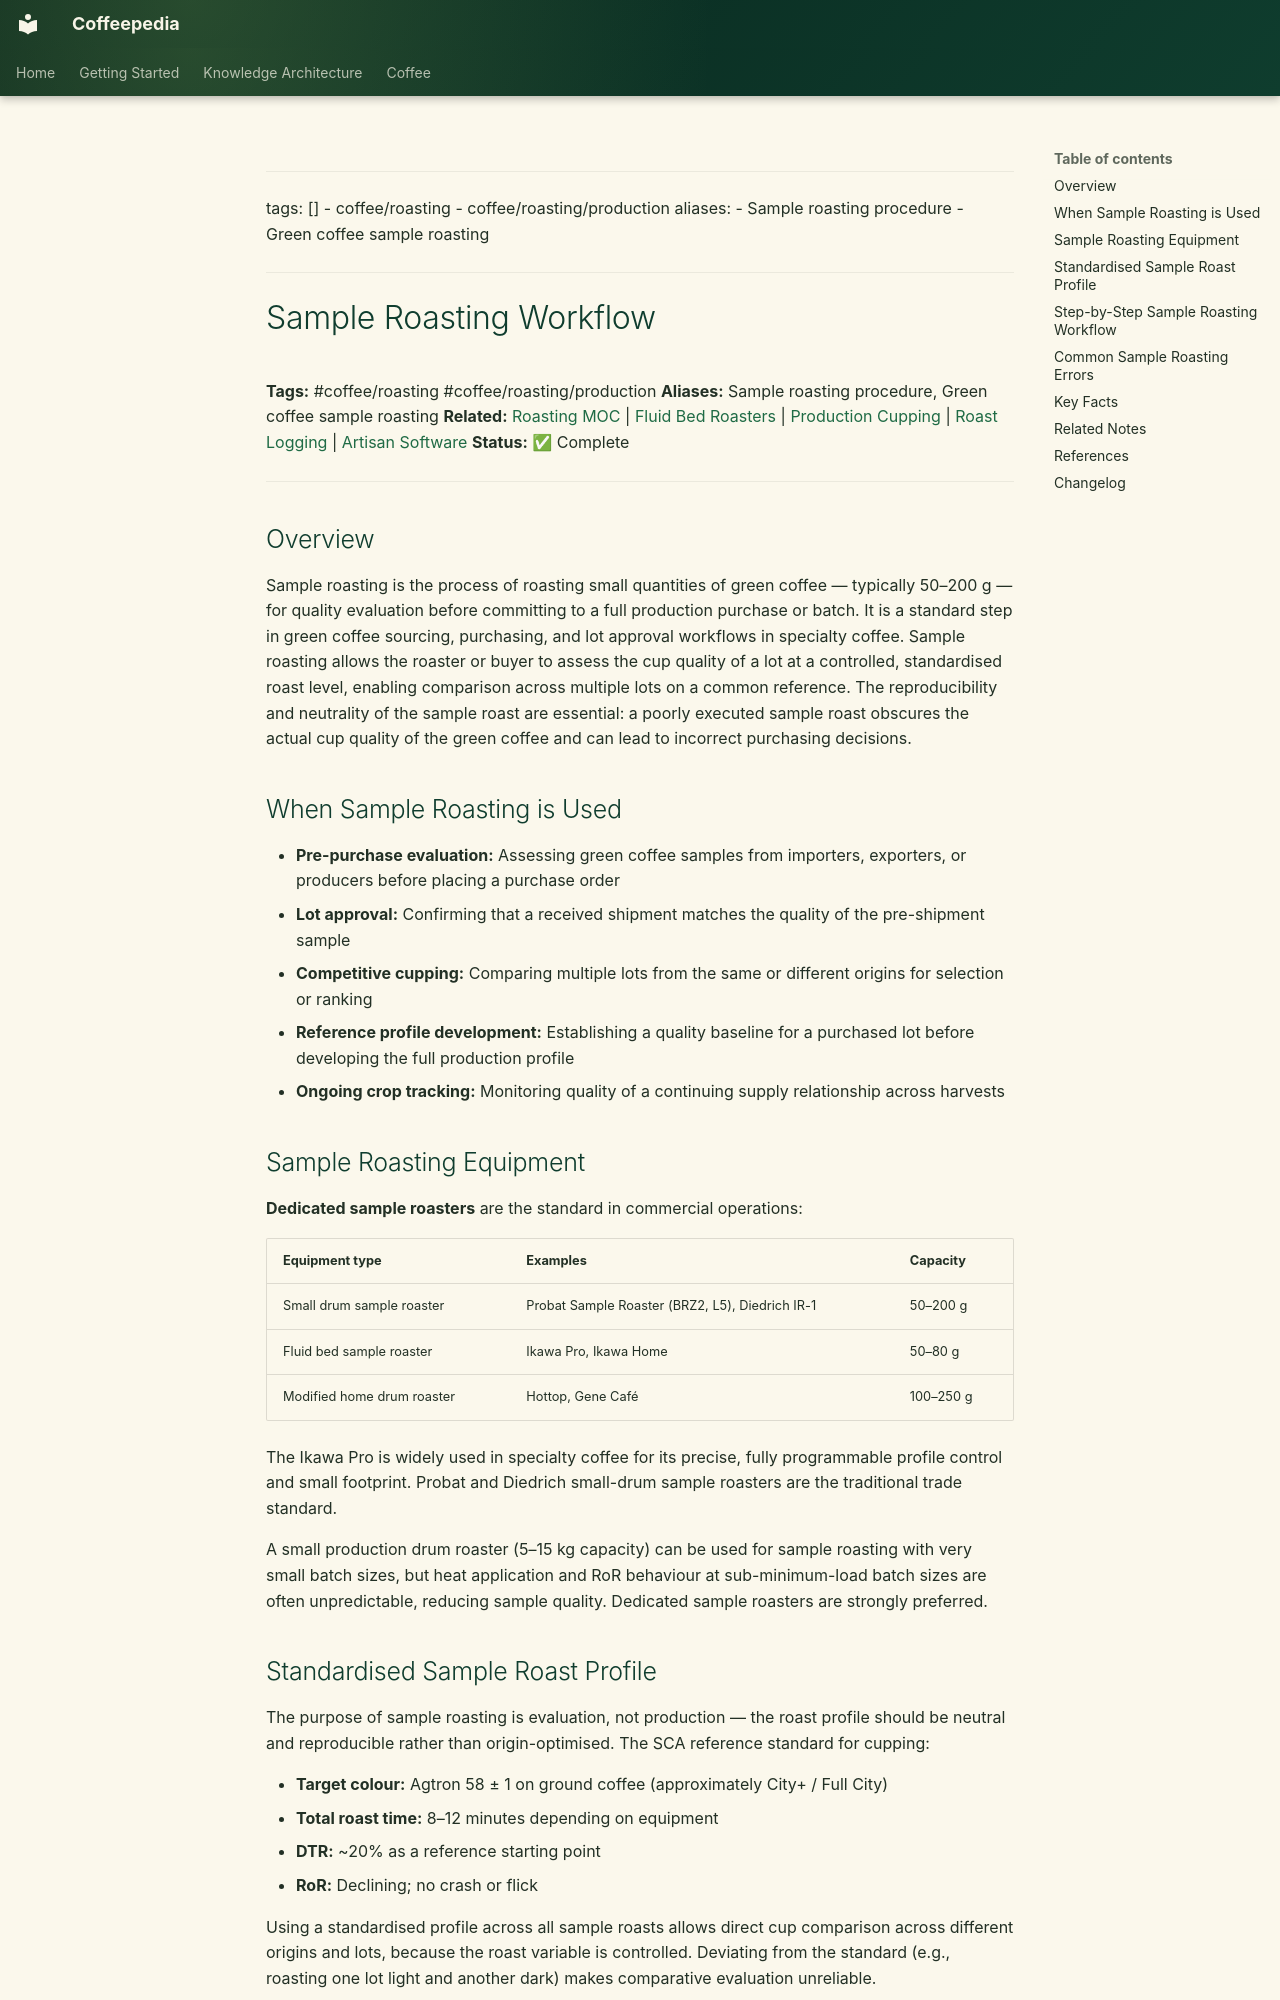

repository: Vauldt/all-about-coffee · page: coffee/coffee-roasting/sample-roasting-workflow/index.html · generator: mkdocs

---
tags: []
  - coffee/roasting
  - coffee/roasting/production
aliases:
  - Sample roasting procedure
  - Green coffee sample roasting
---

# Sample Roasting Workflow

**Tags:** #coffee/roasting #coffee/roasting/production
**Aliases:** Sample roasting procedure, Green coffee sample roasting
**Related:** [Roasting MOC](../maps-of-content/roasting-moc.md) | [Fluid Bed Roasters](fluid-bed-roasters.md) | [Production Cupping](production-cupping.md) | [Roast Logging](roast-logging.md) | [Artisan Software](../roasting-coffee-beans/artisan-software.md)
**Status:** ✅ Complete

---

## Overview

Sample roasting is the process of roasting small quantities of green coffee — typically 50–200 g — for quality evaluation before committing to a full production purchase or batch. It is a standard step in green coffee sourcing, purchasing, and lot approval workflows in specialty coffee. Sample roasting allows the roaster or buyer to assess the cup quality of a lot at a controlled, standardised roast level, enabling comparison across multiple lots on a common reference. The reproducibility and neutrality of the sample roast are essential: a poorly executed sample roast obscures the actual cup quality of the green coffee and can lead to incorrect purchasing decisions.

## When Sample Roasting is Used

- **Pre-purchase evaluation:** Assessing green coffee samples from importers, exporters, or producers before placing a purchase order
- **Lot approval:** Confirming that a received shipment matches the quality of the pre-shipment sample
- **Competitive cupping:** Comparing multiple lots from the same or different origins for selection or ranking
- **Reference profile development:** Establishing a quality baseline for a purchased lot before developing the full production profile
- **Ongoing crop tracking:** Monitoring quality of a continuing supply relationship across harvests

## Sample Roasting Equipment

**Dedicated sample roasters** are the standard in commercial operations:

| Equipment type | Examples | Capacity |
| :--- | :--- | :--- |
| Small drum sample roaster | Probat Sample Roaster (BRZ2, L5), Diedrich IR-1 | 50–200 g |
| Fluid bed sample roaster | Ikawa Pro, Ikawa Home | 50–80 g |
| Modified home drum roaster | Hottop, Gene Café | 100–250 g |

The Ikawa Pro is widely used in specialty coffee for its precise, fully programmable profile control and small footprint. Probat and Diedrich small-drum sample roasters are the traditional trade standard.

A small production drum roaster (5–15 kg capacity) can be used for sample roasting with very small batch sizes, but heat application and RoR behaviour at sub-minimum-load batch sizes are often unpredictable, reducing sample quality. Dedicated sample roasters are strongly preferred.
